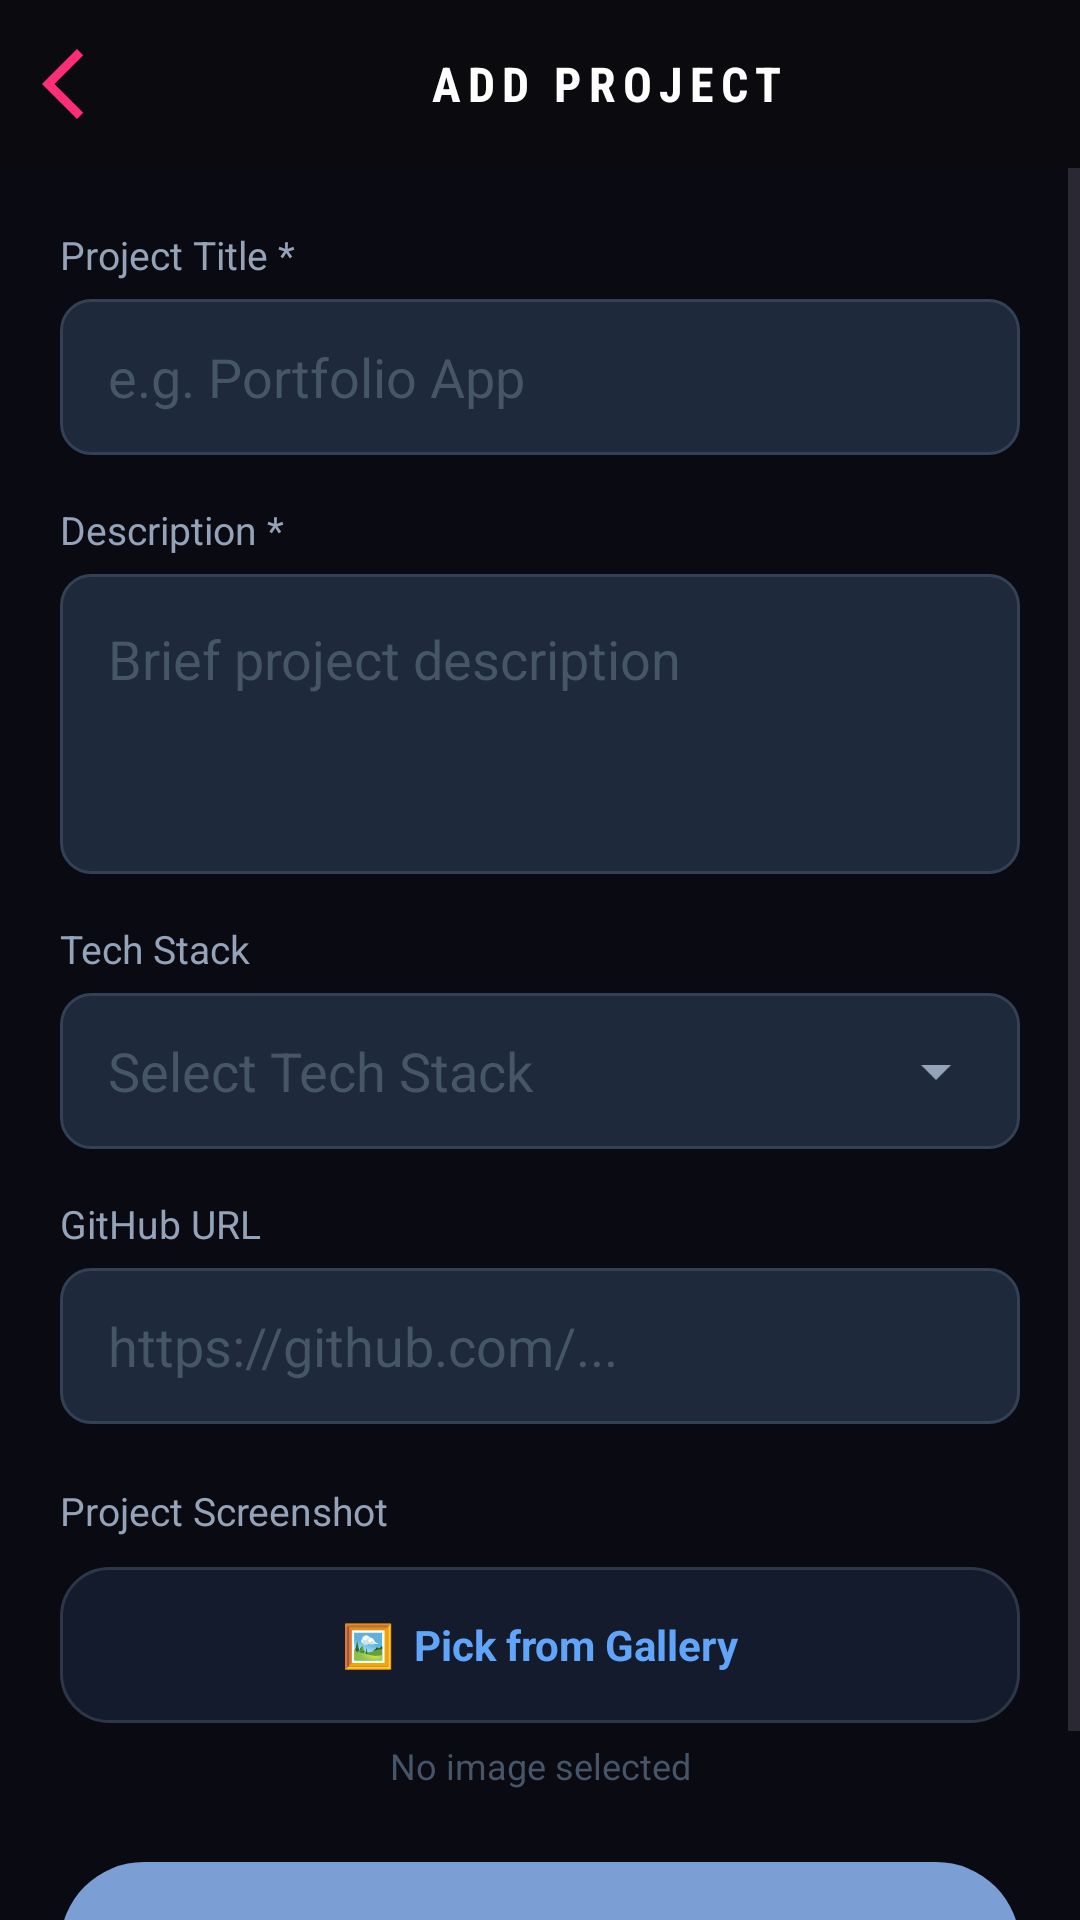

Layout XML and referenced resources for this Android screen:
<!-- AndroidManifest.xml: application theme Theme.MyApplication -->
<!-- res/layout/activity_add_project.xml -->
<?xml version="1.0" encoding="utf-8"?>
<LinearLayout xmlns:android="http://schemas.android.com/apk/res/android"
    android:layout_width="match_parent"
    android:layout_height="match_parent"
    android:orientation="vertical"
    android:background="#0A0A12">

    <LinearLayout
        android:id="@+id/toolbar"
        android:layout_width="match_parent"
        android:layout_height="wrap_content"
        android:background="#0A0A0F"
        android:padding="14dp"
        android:orientation="horizontal"
        android:gravity="center_vertical">
        <ImageView
            android:id="@+id/iv_back"
            android:layout_width="28dp"
            android:layout_height="28dp"
            android:src="@drawable/ic_arrow_back_white"
            android:layout_marginEnd="16dp" />
        <TextView
            android:id="@+id/tv_toolbar_title"
            android:layout_width="match_parent"
            android:layout_height="wrap_content"
            android:text="ADD PROJECT"
            android:gravity="center"
            android:textSize="16sp"
            android:textStyle="bold"
            android:letterSpacing="0.15"
            android:textColor="#FFFFFF"
            android:fontFamily="sans-serif-condensed" />
    </LinearLayout>

    <ScrollView
        android:layout_width="match_parent"
        android:layout_height="match_parent">
        <LinearLayout android:layout_width="match_parent"
            android:layout_height="wrap_content"
            android:orientation="vertical"
            android:padding="20dp">
            <TextView android:layout_width="wrap_content"
                android:layout_height="wrap_content"
                android:text="Project Title *"
                android:textColor="#94A3B8"
                android:textSize="13sp"
                android:layout_marginBottom="6dp" />
            <EditText
                android:id="@+id/et_title"
                android:layout_width="match_parent"
                android:layout_height="52dp"
                android:hint="e.g. Portfolio App"
                android:textColor="#F1F5F9"
                android:textColorHint="#475569"
                android:background="@drawable/bg_input_dark"
                android:paddingHorizontal="16dp"
                android:inputType="text"
                android:layout_marginBottom="16dp" />
            <TextView
                android:layout_width="wrap_content"
                android:layout_height="wrap_content"
                android:text="Description *"
                android:textColor="#94A3B8"
                android:textSize="13sp"
                android:layout_marginBottom="6dp" />
            <EditText android:id="@+id/et_description" android:layout_width="match_parent"
                android:layout_height="100dp" android:hint="Brief project description"
                android:textColor="#F1F5F9" android:textColorHint="#475569"
                android:background="@drawable/bg_input_dark" android:padding="16dp"
                android:inputType="textMultiLine" android:gravity="top"
                android:layout_marginBottom="16dp" />
            <TextView android:layout_width="wrap_content" android:layout_height="wrap_content"
                android:text="Tech Stack" android:textColor="#94A3B8"
                android:textSize="13sp" android:layout_marginBottom="6dp" />
            <AutoCompleteTextView
                android:id="@+id/et_tech_stack"
                android:layout_width="match_parent"
                android:layout_height="52dp"
                android:hint="Select Tech Stack"
                android:textColor="#F1F5F9"
                android:textColorHint="#475569"
                android:background="@drawable/bg_input_dark"
                android:paddingHorizontal="16dp"
                android:drawableEnd="@drawable/ic_arrow_down"
                android:drawablePadding="10dp"
                android:layout_marginBottom="16dp"
                android:inputType="none" />







            <TextView android:layout_width="wrap_content" android:layout_height="wrap_content"
                android:text="GitHub URL" android:textColor="#94A3B8"
                android:textSize="13sp" android:layout_marginBottom="6dp" />

            <EditText
                android:id="@+id/et_github_url"
                android:layout_width="match_parent"
                android:layout_height="52dp"
                android:layout_marginBottom="20dp"
                android:background="@drawable/bg_input_dark"
                android:hint="https://github.com/..."
                android:inputType="textUri"
                android:paddingHorizontal="16dp"
                android:textColor="#F1F5F9"
                android:textColorHint="#475569" />

            <TextView
                android:layout_width="wrap_content"
                android:layout_height="wrap_content"
                android:layout_marginBottom="10dp"
                android:text="Project Screenshot"
                android:textColor="#94A3B8"
                android:textSize="13sp" />

            <ImageView
                android:id="@+id/iv_preview"
                android:layout_width="match_parent"
                android:layout_height="180dp"
                android:layout_marginBottom="10dp"
                android:background="@drawable/bg_input_dark"
                android:scaleType="centerCrop"
                android:visibility="gone" />

            
            <LinearLayout
                android:id="@+id/btn_pick_image"
                android:layout_width="match_parent"
                android:layout_height="52dp"
                android:layout_marginBottom="6dp"
                android:background="@drawable/bg_edu_card"
                android:clickable="true"
                android:focusable="true"
                android:gravity="center"
                android:orientation="horizontal">

                <TextView
                    android:layout_width="wrap_content"
                    android:layout_height="wrap_content"
                    android:text="🖼️  Pick from Gallery"
                    android:textColor="#60A5FA"
                    android:textSize="14sp"
                    android:textStyle="bold" />
            </LinearLayout>

            
            <TextView
                android:id="@+id/tv_image_name"
                android:layout_width="match_parent"
                android:layout_height="wrap_content"
                android:layout_marginBottom="24dp"
                android:gravity="center"
                android:text="No image selected"
                android:textColor="#475569"
                android:textSize="12sp" />

            <LinearLayout
                android:id="@+id/btn_save"
                android:layout_width="match_parent"
                android:layout_height="56dp"
                android:layout_marginBottom="14dp"
                android:background="@drawable/bg_btn_blue"
                android:clickable="true"
                android:focusable="true"
                android:gravity="center"
                android:orientation="horizontal">

                <TextView
                    android:layout_width="wrap_content"
                    android:layout_height="wrap_content"
                    android:layout_marginEnd="8dp"
                    android:letterSpacing="0.12"
                    android:text="SAVE"
                    android:textColor="#FFFFFF"
                    android:textSize="13sp"
                    android:textStyle="bold" />
            </LinearLayout>
            <ProgressBar
                android:id="@+id/progress_bar"
                android:layout_width="wrap_content"
                android:layout_height="wrap_content"
                android:layout_gravity="center"
                android:layout_marginTop="12dp"
                android:visibility="gone" />
        </LinearLayout>
    </ScrollView>
</LinearLayout>
<!-- resources referenced by this layout -->
<resources>
  <!-- drawable bg_btn_blue (drawable) -->
  <?xml version="1.0" encoding="utf-8"?>
  <shape xmlns:android="http://schemas.android.com/apk/res/android"
      android:shape="rectangle">
      <solid android:color="#7B9FD4" />
      <corners android:radius="40dp" />
  </shape>
  <!-- drawable bg_edu_card (drawable) -->
  <?xml version="1.0" encoding="utf-8"?>
  <shape xmlns:android="http://schemas.android.com/apk/res/android"
      android:shape="rectangle">
      <solid android:color="#141B2D" />
      <corners android:radius="16dp" />
      <stroke android:color="#2D3748" android:width="1dp" />
  </shape>
  <!-- drawable bg_input_dark (drawable) -->
  <?xml version="1.0" encoding="utf-8"?>
  <shape xmlns:android="http://schemas.android.com/apk/res/android"
      android:shape="rectangle">
      <solid android:color="#1E293B" />
      <corners android:radius="10dp" />
      <stroke android:color="#334155" android:width="1dp" />
  </shape>
  <!-- drawable ic_arrow_back_white (drawable) -->
  <vector xmlns:android="http://schemas.android.com/apk/res/android" android:autoMirrored="true" android:height="24dp" android:tint="#FF2D78" android:viewportHeight="960" android:viewportWidth="960" android:width="24dp">
        
      <path android:fillColor="#FF2D78" android:pathData="M400,880L0,480L400,80L471,151L142,480L471,809L400,880Z"/>
      
  </vector>
  <!-- drawable ic_arrow_down (drawable) -->
  <vector xmlns:android="http://schemas.android.com/apk/res/android"
      android:width="24dp"
      android:height="24dp"
      android:viewportWidth="24"
      android:viewportHeight="24">
      <path
          android:fillColor="#94A3B8"
          android:pathData="M7,10l5,5 5,-5z"/>
  </vector>
  <style name="Theme.MyApplication" parent="Base.Theme.MyApplication" />
  <style name="Base.Theme.MyApplication" parent="Theme.Material3.DayNight.NoActionBar">
          
          
      </style>
</resources>
